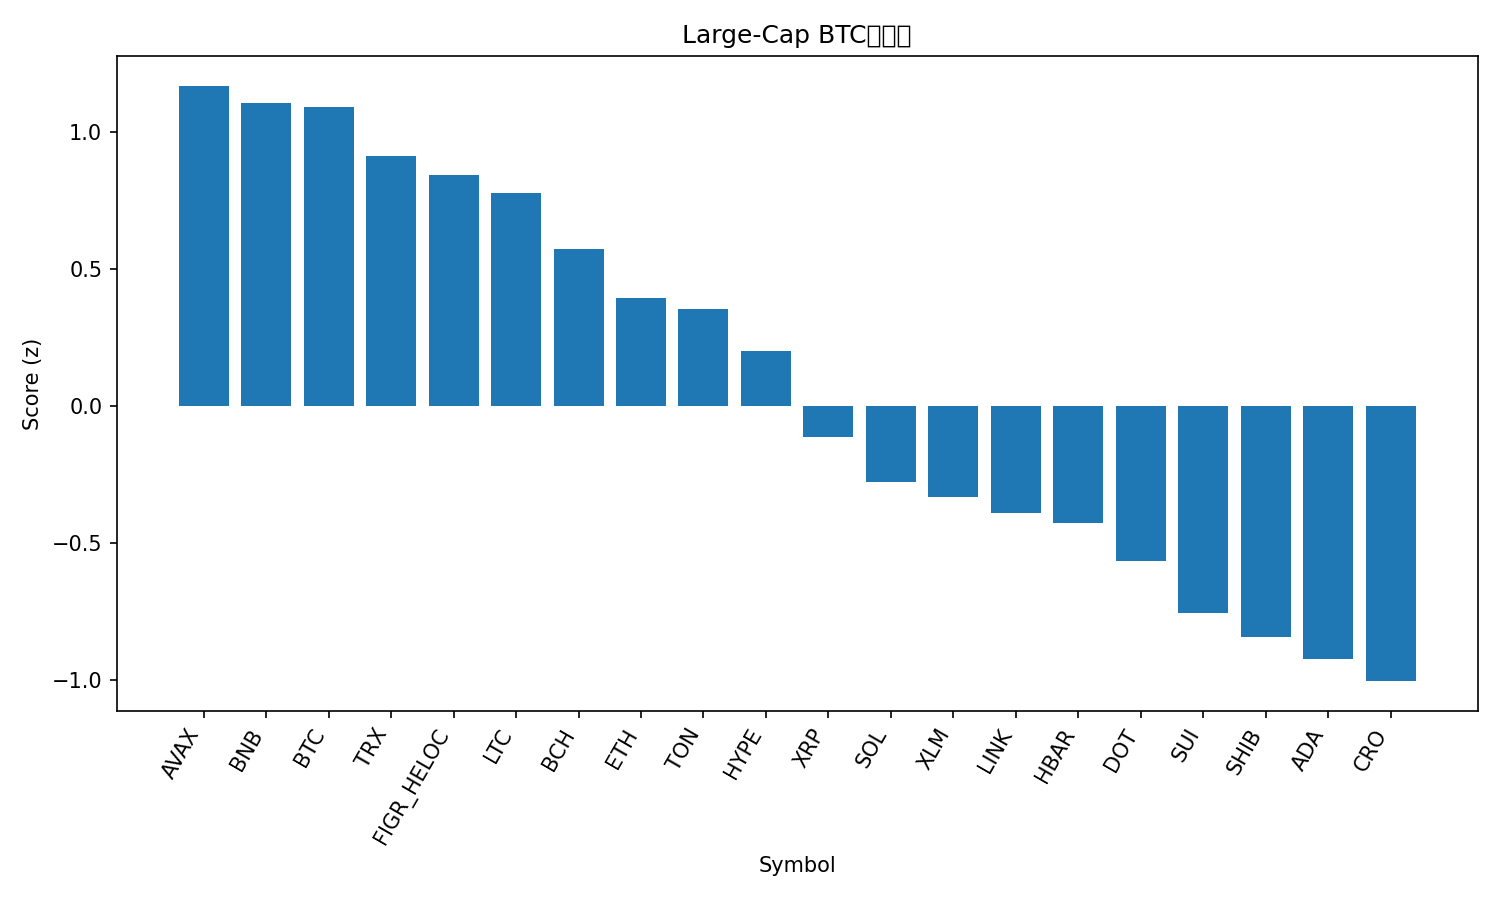

Source data for this figure (header and first rows):
rank, name, symbol, price_btc, price_usd, pct_1h_btc, pct_24h_btc, pct_7d_btc, market_cap_rank, market_cap_usd, volume_usd, score
1, Avalanche, AVAX, 0.0002548, 29.4, -0.1295, -0.5991, 13.63, 19, 12426830300, 1192234287, 1.169
2, BNB, BNB, 0.007997, 922.8, 0.1027, -0.6295, 2.088, 5, 128365035037, 1323561349, 1.108
3, Bitcoin, BTC, 1.0, 115394, 0.0, 0.0, 0.0, 1, 2298095986570, 44908497118, 1.092
4, TRON, TRX, 3e-06, 0.3457, 0.01092, -0.8434, 1.213, 10, 32715384108, 753252778, 0.9144
5, Figure Heloc, FIGR_HELOC, 8.63e-06, 0.9958, 0.03526, -0.6639, -3.172, 20, 12372245264, 12469874, 0.845
6, Litecoin, LTC, 0.000979, 113, 0.18, -2.01, -2.561, 27, 8618457802, 569056304, 0.777
7, Bitcoin Cash, BCH, 0.005124, 591.3, -0.1241, -1.154, -1.985, 23, 11777972354, 448798145, 0.572
8, Ethereum, ETH, 0.03913, 4515, -0.2226, -2.176, 1.531, 2, 544925340992, 33504488698, 0.3933
9, Toncoin, TON, 2.719e-05, 3.14, -0.2077, -1.762, -1.323, 28, 8059331723, 135057315, 0.3563
10, Hyperliquid, HYPE, 0.0004612, 53.22, -0.3831, -1.762, 1.032, 16, 14409248855, 540668306, 0.2
11, XRP, XRP, 2.575e-05, 2.97, -0.4925, -2.106, -2.434, 3, 177441120655, 5689033675, -0.1122
12, Solana, SOL, 0.002027, 233.8, -0.6588, -3.27, 6.721, 6, 126871831356, 9808198963, -0.2768
13, Stellar, XLM, 3.26e-06, 0.3763, -0.406, -3.605, -2.734, 22, 11981143675, 228911005, -0.3299
14, Chainlink, LINK, 0.0002021, 23.32, -0.5105, -3.378, -1.826, 13, 15813720510, 919333527, -0.3905
15, Hedera, HBAR, 2.02e-06, 0.2329, -0.6155, -3.187, 0.2167, 25, 9874122189, 240962427, -0.4265
16, Polkadot, DOT, 3.588e-05, 4.14, -0.4308, -4.875, -0.8365, 34, 6293496057, 314001934, -0.5658
17, Sui, SUI, 3.027e-05, 3.49, -0.4734, -5.301, -2.278, 18, 12461286286, 1309634613, -0.7529
18, Shiba Inu, SHIB, 1.12439e-10, 1.297e-05, -0.5811, -5.173, -1.38, 30, 7644591773, 296269324, -0.8422
19, Cardano, ADA, 7.42e-06, 0.856, -0.7016, -4.351, -4.357, 11, 31258338496, 1718548212, -0.9205
20, Cronos, CRO, 1.97e-06, 0.2271, -0.6446, -4.208, -10.22, 31, 7639916914, 66678915, -1.003
21, Dogecoin, DOGE, 2.29e-06, 0.264, -1.584, -5.304, 8.574, 8, 39810074425, 5434367825, -1.866
